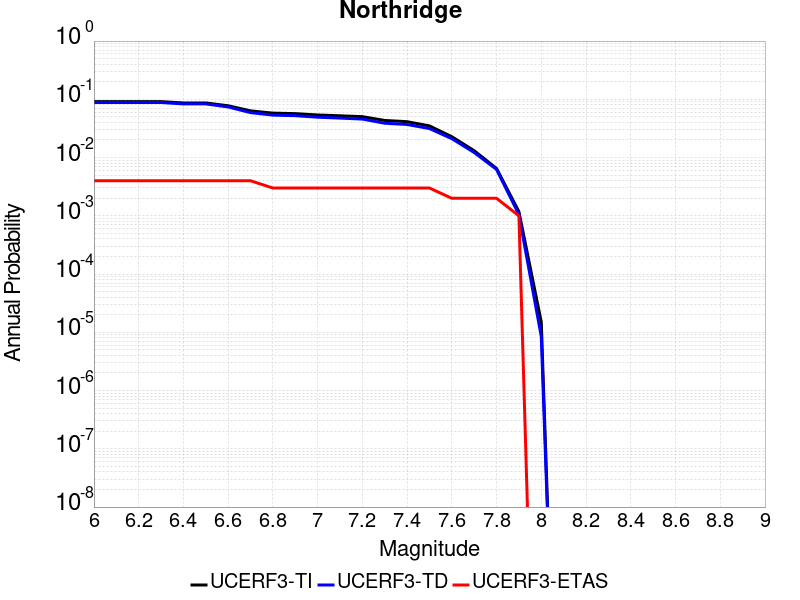

The data file committed next to this chart (first rows):
Magnitude, UCERF3-TI Prob, UCERF3-TD Prob, UCERF3-ETAS Prob
6.0, 0.09126, 0.08819, 0.004
6.1, 0.09126, 0.08819, 0.004
6.2, 0.09126, 0.08819, 0.004
6.3, 0.09126, 0.08819, 0.004
6.4, 0.08661, 0.08338, 0.004
6.5, 0.08661, 0.08338, 0.004
6.6, 0.07749, 0.07392, 0.004
6.7, 0.06333, 0.05912, 0.004
6.8, 0.05794, 0.05354, 0.003
6.9, 0.05679, 0.05236, 0.003
7.0, 0.05386, 0.04932, 0.003
7.1, 0.05216, 0.04758, 0.003
7.2, 0.05041, 0.04581, 0.003
7.3, 0.04336, 0.03884, 0.003
7.4, 0.04131, 0.03698, 0.003
7.5, 0.03497, 0.03149, 0.003
7.6, 0.02281, 0.02111, 0.002
7.7, 0.01311, 0.01221, 0.002
7.8, 0.006505, 0.006248, 0.002
7.9, 0.00118, 0.001047, 0.001
8.0, 1.4950938E-5, 8.502826E-6, 0.0
